Labelled photos from "data", an image-classification folder in azief27saclolo/Thesis-Project. The possible labels are: early blight leaf, healthy leaf, late blight leaf, septoria leaf.

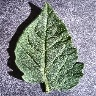
Label: healthy leaf

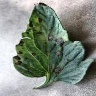
Label: early blight leaf

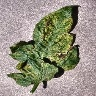
Label: septoria leaf

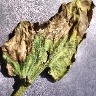
Label: late blight leaf

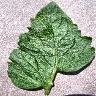
Label: septoria leaf

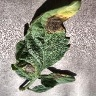
Label: early blight leaf
